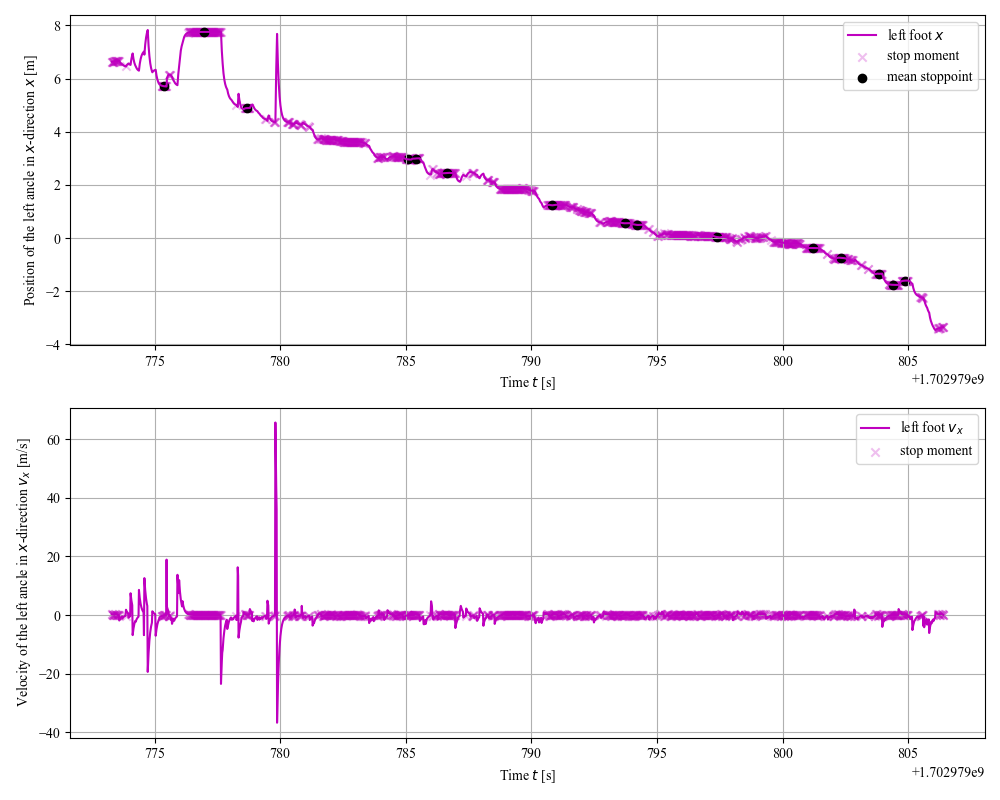

Source data for this figure (header and first rows):
start_timestamp, end_timestamp, mean_timestamp, cluster_size, mean_x, mean_y, adjacent_vel_x, stride
1702979775, 1702979775, 1702979775, 12, 5.716, -0.8379, -0.5496, 0.0
1702979776, 1702979778, 1702979777, 78, 7.756, -1.936, 2.309, 2.04
1702979779, 1702979779, 1702979779, 12, 4.888, -0.6641, -2.968, 2.869
1702979785, 1702979785, 1702979785, 14, 2.961, -0.7175, -0.6532, 1.927
1702979785, 1702979786, 1702979785, 18, 2.993, -0.7177, 0.6365, 0.03182
1702979786, 1702979787, 1702979787, 40, 2.442, -0.8369, -0.7185, 0.5507
1702979791, 1702979791, 1702979791, 25, 1.244, -0.779, -0.7021, 1.198
1702979794, 1702979794, 1702979794, 20, 0.5609, -0.9374, -0.8113, 0.6829
1702979794, 1702979794, 1702979794, 27, 0.502, -0.9421, -0.5055, 0.05895
1702979797, 1702979798, 1702979797, 13, 0.03694, -0.9128, -0.5417, 0.465
1702979801, 1702979801, 1702979801, 34, -0.3759, -0.192, -0.7517, 0.4129
1702979802, 1702979802, 1702979802, 18, -0.7476, -0.2435, -0.5185, 0.3717
1702979804, 1702979804, 1702979804, 15, -1.344, -0.2114, -0.4773, 0.5966
1702979804, 1702979805, 1702979804, 24, -1.758, -0.1429, -1.551, 0.4134
1702979805, 1702979805, 1702979805, 16, -1.606, -0.2421, 1.14, 0.152
